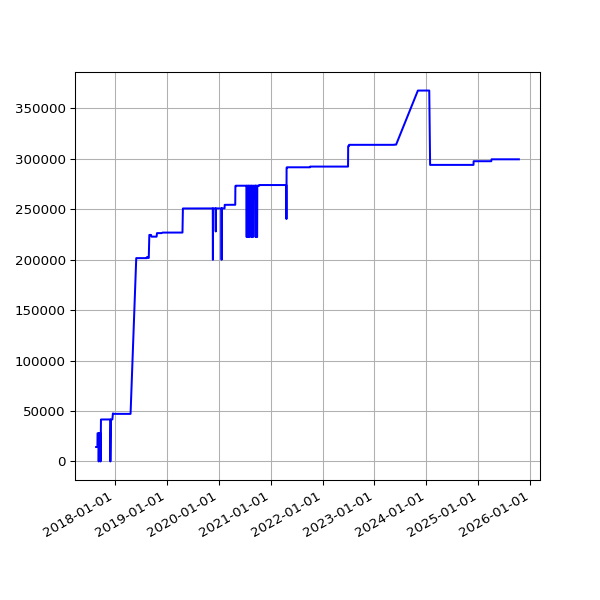

The table this chart was drawn from, first rows:
date, value
2017-08-23 05:50:20 +0100, 14291
2017-08-24 05:47:31 +0100, 14291
2017-08-25 05:52:18 +0100, 14291
2017-08-26 05:48:16 +0100, 14291
2017-08-27 05:46:27 +0100, 14291
2017-08-28 05:47:49 +0100, 14291
2017-08-29 05:46:29 +0100, 14291
2017-08-30 05:40:21 +0100, 14291
2017-08-31 05:58:09 +0100, 14291
2017-09-01 05:46:33 +0100, 14291
2017-09-02 05:47:13 +0100, 27936
2017-09-03 05:46:09 +0100, 27936
2017-09-04 05:43:33 +0100, 27936
2017-09-05 05:44:36 +0100, 27936
2017-09-06 05:45:45 +0100, 27936
2017-09-07 05:45:26 +0100, 27936
2017-09-08 05:43:55 +0100, 27936
2017-09-09 05:58:56 +0100, 27936
2017-09-10 06:06:28 +0100, 0
2017-09-12 06:00:22 +0100, 27936
2017-09-13 06:03:49 +0100, 27936
2017-09-14 06:07:11 +0100, 27936
2017-09-15 06:08:14 +0100, 27936
2017-09-16 06:03:38 +0100, 27936
2017-09-17 06:06:52 +0100, 27936
2017-09-18 06:05:33 +0100, 27936
2017-09-19 06:06:18 +0100, 27936
2017-09-20 06:07:26 +0100, 27936
2017-09-21 06:07:17 +0100, 27936
2017-09-22 06:10:41 +0100, 27936
2017-09-23 06:09:58 +0100, 0
2017-09-24 06:05:40 +0100, 27936
2017-09-25 06:04:02 +0100, 27936
2017-09-26 06:05:00 +0100, 41564
2017-09-27 06:04:44 +0100, 41564
2017-09-28 06:06:47 +0100, 41564
2017-09-29 06:34:56 +0100, 41609
2017-09-30 06:31:17 +0100, 41609
2017-10-01 06:20:22 +0100, 41609
2017-10-02 06:56:19 +0100, 41609
2017-10-03 06:50:29 +0100, 41609
2017-10-04 06:34:24 +0100, 41609
2017-10-05 06:23:34 +0100, 41609
2017-10-06 06:14:22 +0100, 41609
2017-10-08 06:10:11 +0100, 41609
2017-10-10 06:19:06 +0100, 41609
2017-10-11 06:19:52 +0100, 41609
2017-10-13 06:03:34 +0100, 41609
2017-10-14 06:21:09 +0100, 41609
2017-10-15 06:13:21 +0100, 41609
2017-10-16 06:08:39 +0100, 41609
2017-10-17 06:30:11 +0100, 41609
2017-10-18 06:07:48 +0100, 41609
2017-10-19 06:17:38 +0100, 41609
2017-10-20 06:40:17 +0100, 41609
2017-10-21 06:14:54 +0100, 41609
2017-10-22 06:11:47 +0100, 41609
2017-10-23 06:09:58 +0100, 41609
2017-10-24 06:12:38 +0100, 41609
2017-10-27 06:06:09 +0100, 41609
... 1,961 more rows
